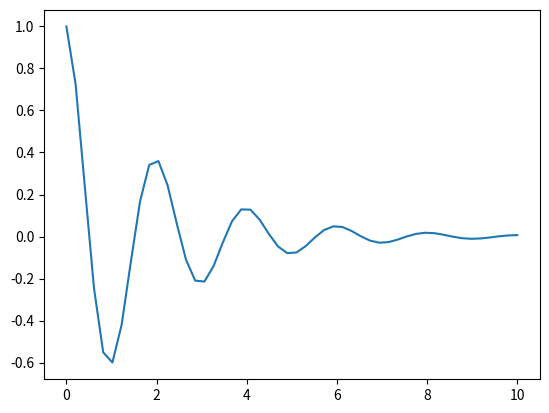

The matplotlib source for this figure:
from __future__ import annotations
import numpy as np
from typing import Tuple, Union

def lorenz_system(t: float, X: Union[Tuple[float,...], np.ndarray], beta: float, sigma: float, rho: float) -> Tuple[float,float,float]:
    '''
        x' = sigma(y - x)
        y' = x(rho - z) - y
        z' = x*y - beta*z
    '''
    x, y, z = X
    dxdt = sigma * (y - x)
    dydt = x * (rho - z) - y
    dzdt = x * y - beta * z
    return (dxdt, dydt, dzdt)

def damped_oscillator(t: float, X: Union[Tuple[float,...], np.ndarray], k: float, nu: float, m: float=1) -> Tuple[float,float]:
    '''
        mx'' + nu x' + k x = 0

        u' = v
        v' = -(nu/m) v - (k / m) u
    '''
    u, v = X
    u_p = v
    v_p = -(nu / m) * v - (k / m) * u
    return (u_p, v_p)

def damped_oscillator_analytical(t: Union[float, np.ndarray], X0: Tuple[float, float], k: float, nu: float, m: float=1) -> Tuple[float]:
    '''
        Analytical solution to the damped harmonic oscillator.

        Parameters:
        - t: Time values where the solution is evaluated.
        - m: Mass of the oscillator.
        - b: Damping coefficient.
        - k: Spring constant.
        - X0 = (A, B)
            - A: Constant determined by initial position.
            - B: Constant determined by initial velocity.

        Returns:
        - x: Position as a function of time.
    '''
    A, B = X0
    omega_d = np.sqrt(k/m - (nu/(2*m))**2)
    x = np.exp(-nu/(2*m) * t) * (A * np.cos(omega_d * t) + B * np.sin(omega_d * t))
    return x

if __name__ == '__main__':
    import matplotlib.pyplot as plt

    ts = np.linspace(0, 10)
    res = damped_oscillator_analytical(ts, (1, 0), 10, 1)
    plt.plot(ts, res)
    plt.show()